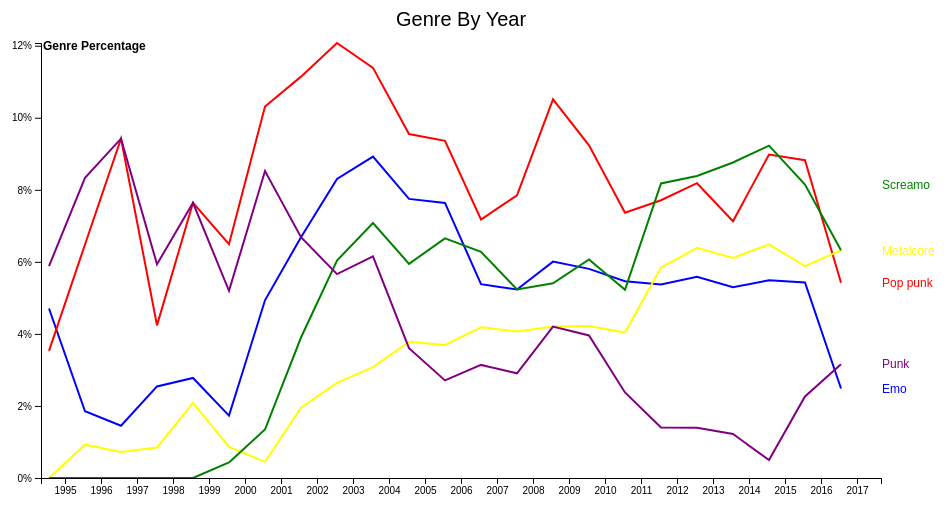
D3 v4 page, settled after 360 driven frames (6 s of simulated time); the page loaded 1 data file(s).



// set the dimensions and margins of the graph
var margin = {top: 35, right: 70, bottom: 30, left: 50},
    width = 960 - margin.left - margin.right,
    height = 500 - margin.top - margin.bottom;

// set the ranges
var x = d3.scaleBand()
    .rangeRound([0, width])
    .paddingInner(0.1);
var y = d3.scaleLinear().range([height, 0]);

var valueline = d3.line()
    .x(function(d) { return x(d.year); })
    .y(function(d) { return y(d.emo); });

var valueline2 = d3.line()
    .x(function(d) { return x(d.year); })
    .y(function(d) { return y(d.poppunk); });

var valueline3 = d3.line()
    .x(function(d) { return x(d.year); })
    .y(function(d) { return y(d.metalcore); });

var valueline4 = d3.line()
    .x(function(d) { return x(d.year); })
    .y(function(d) { return y(d.screamo); });

var valueline5 = d3.line()
    .x(function(d) { return x(d.year); })
    .y(function(d) { return y(d.punk); });

// append the svg obgect to the body of the page
// appends a 'group' element to 'svg'
// moves the 'group' element to the top left margin
var svg = d3.select("body").append("svg")
    .attr("width", width + margin.left + margin.right)
    .attr("height", height + margin.top + margin.bottom)
  .append("g")
    .attr("transform",
          "translate(" + margin.left + "," + margin.top + ")");

// Get the data
d3.csv("WarpedTour_top5genresyears.csv", function(d, i, columns) {
  for (var i = 1, n = columns.length; i < n; ++i) d[columns[i]] = +d[columns[i]];
  return d;
}, function(error, data) {
  if (error) throw error;

  var keys = data.columns.slice(1);
  x.domain(data.map(function(d) { return d.year; }));

  // Scale the range of the data
  //x.domain(d3.extent(data, function(d) { return d.year; }));
  y.domain([0, d3.max(data, function(d) {
	  return Math.max(d.emo, d.poppunk, d.metalcore, d.screamo, d.punk); })]);

  // Add the valueline path.
  svg.append("path")
      .data([data])
      .attr("class", "line")
      .attr("d", valueline);

  svg.append("path")
      .data([data])
      .attr("class", "line")
      .style("stroke", "red")
      .attr("d", valueline2);

  svg.append("path")
      .data([data])
      .attr("class", "line")
      .style("stroke", "yellow")
      .attr("d", valueline3);

  svg.append("path")
      .data([data])
      .attr("class", "line")
      .style("stroke", "green")
      .attr("d", valueline4);

  svg.append("path")
      .data([data])
      .attr("class", "line")
      .style("stroke", "purple")
      .attr("d", valueline5);

  svg.append("text")
  		.attr("transform", "translate(" + (width+1) + "," + y(data[data.length -1].emo) + ")")
  		.attr("dy", ".35em")
  		.attr("text-anchor", "start")
  		.style("fill", "blue")
      .style("font-family", "sans-serif")
      .style("text-decoration", "bold")
      .style("font-size", "12px")
  		.text("Emo");

  svg.append("text")
  		.attr("transform", "translate(" + (width+1) + "," + y(data[data.length -1].poppunk) + ")")
  		.attr("dy", ".35em")
  		.attr("text-anchor", "start")
  		.style("fill", "red")
      .style("font-family", "sans-serif")
      .style("text-decoration", "bold")
      .style("font-size", "12px")
  		.text("Pop punk");

  svg.append("text")
    	.attr("transform", "translate(" + (width+1) + "," + y(data[data.length -1].metalcore) + ")")
    	.attr("dy", ".35em")
    	.attr("text-anchor", "start")
    	.style("fill", "yellow")
      .style("font-family", "sans-serif")
      .style("text-decoration", "bold")
      .style("font-size", "12px")
      .text("Metalcore");

  svg.append("text")
      .attr("transform", "translate(" + (width+1) + "," + y(data[data.length -2].screamo) + ")")
      .attr("dy", ".35em")
      .attr("text-anchor", "start")
      .style("fill", "green")
      .style("font-family", "sans-serif")
      .style("text-decoration", "bold")
      .style("font-size", "12px")
      .text("Screamo");

  svg.append("text")
      .attr("transform", "translate(" + (width+1) + "," + y(data[data.length -1].punk) + ")")
      .attr("dy", ".35em")
      .attr("text-anchor", "start")
      .style("fill", "purple")
      .style("font-family", "sans-serif")
      .style("text-decoration", "bold")
      .style("font-size", "12px")
      .text("Punk");

  // Add the X Axis
  svg.append("g")
      .attr("transform", "translate(0," + height + ")")
      .call(d3.axisBottom(x));

  // Add the Y Axis
  svg.append("g")
      .call(d3.axisLeft(y).ticks(5,"%"))
      .append("text")
        .attr("x", 2)
        .attr("y", y(y.ticks().pop()) + 0.5)
        .attr("dy", "0.32em")
        .attr("fill", "#000")
        .attr("font-weight", "bold")
        .attr("text-anchor", "start")
        .style("font-size", "12px")
        .text("Genre Percentage");

    svg.append("text")
      .attr("x", (width / 2))
      .attr("y", 0 - (margin.top / 2))
      .attr("text-anchor", "middle")
      .style("font-size", "20px")
      .style("font-family", "sans-serif")
      .style("text-decoration", "bold")
      .text("Genre By Year");

});



### data: WarpedTour_top5genresyears.csv
year, emo, poppunk, metalcore, screamo, punk
1995, 0.04706, 0.03529, 0.0, 0.0, 0.05882
1996, 0.01852, 0.06481, 0.009259, 0.0, 0.08333
1997, 0.01449, 0.0942, 0.007246, 0.0, 0.0942
1998, 0.02542, 0.04237, 0.008474, 0.0, 0.05932
1999, 0.02778, 0.07639, 0.02083, 0.0, 0.07639
2000, 0.01732, 0.06494, 0.008658, 0.004329, 0.05195
2001, 0.04933, 0.1031, 0.004484, 0.01345, 0.0852
2002, 0.06685, 0.1114, 0.0195, 0.039, 0.06685
2003, 0.08302, 0.1208, 0.02642, 0.06038, 0.0566
2004, 0.08923, 0.1138, 0.03077, 0.07077, 0.06154
2005, 0.07748, 0.0955, 0.03784, 0.05946, 0.03604
2006, 0.07635, 0.0936, 0.03695, 0.0665, 0.02709
2007, 0.05381, 0.07175, 0.04185, 0.06278, 0.03139
2008, 0.05233, 0.07849, 0.0407, 0.05233, 0.02907
2009, 0.06006, 0.1051, 0.04204, 0.05405, 0.04204
2010, 0.05805, 0.09235, 0.04222, 0.06069, 0.03958
2011, 0.05463, 0.07363, 0.04038, 0.05226, 0.02375
2012, 0.05374, 0.0771, 0.05841, 0.08178, 0.01402
2013, 0.05589, 0.08184, 0.06387, 0.08383, 0.01397
2014, 0.05295, 0.07128, 0.0611, 0.08758, 0.01222
2015, 0.05486, 0.08978, 0.06484, 0.09227, 0.004987
2016, 0.0543, 0.08824, 0.05882, 0.08145, 0.02262
2017, 0.02483, 0.05418, 0.06321, 0.06321, 0.0316